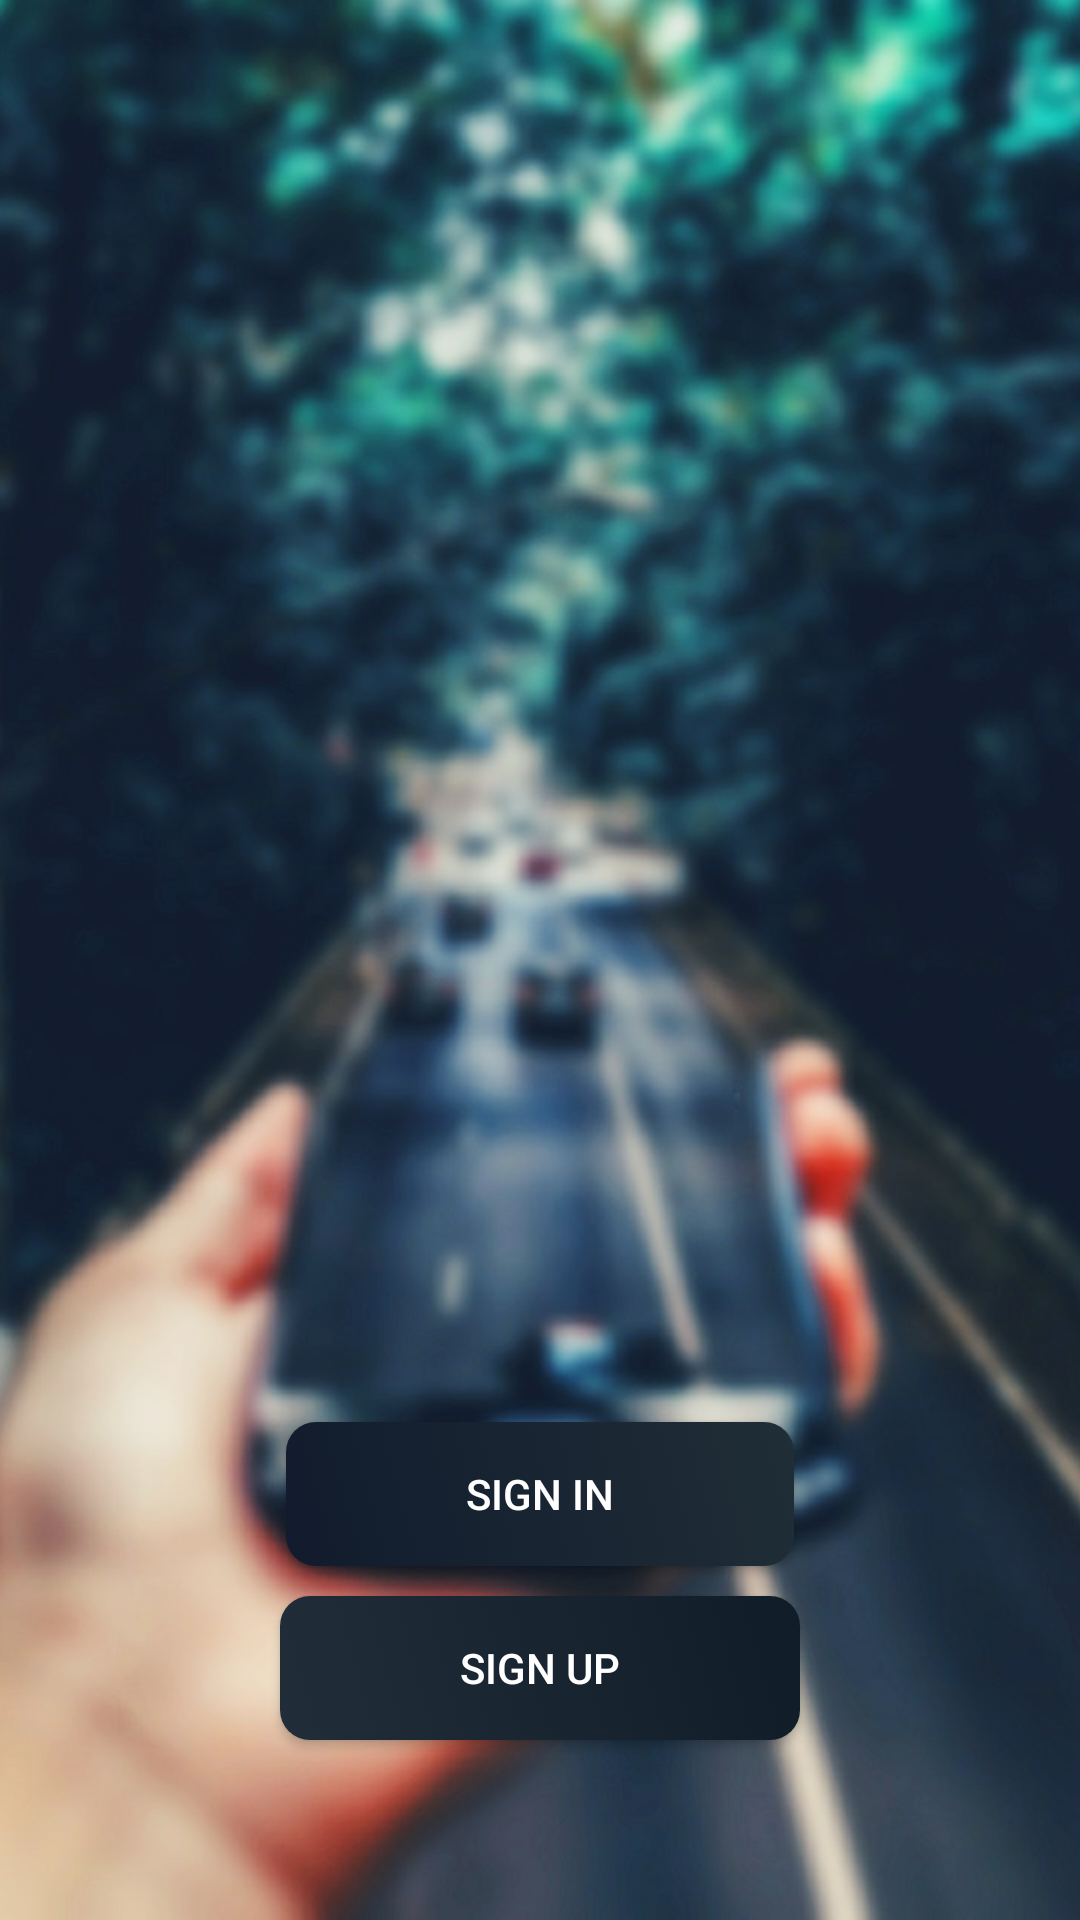

Here is an Android app screen rendered from its layout file. Give the layout XML and the strings, colors and styles it references.
<!-- AndroidManifest.xml: application theme AppTheme.NoActionBar -->
<!-- res/layout/activity_auth.xml -->
<?xml version="1.0" encoding="utf-8"?>
<FrameLayout xmlns:android="http://schemas.android.com/apk/res/android"
    xmlns:app="http://schemas.android.com/apk/res-auto"
    xmlns:tools="http://schemas.android.com/tools"
    android:layout_width="match_parent"
    android:layout_height="match_parent"
    tools:context=".Activities.AuthActivity">

    <ImageView
        android:layout_width="match_parent"
        android:layout_height="match_parent"
        android:src="@drawable/haze"
        android:scaleType="centerCrop" />

    <RelativeLayout
        android:layout_width="match_parent"
        android:layout_height="match_parent">

        <Button
            android:id="@+id/login"
            android:layout_width="wrap_content"
            android:layout_height="wrap_content"
            android:text="SIGN IN"
            android:onClick="login"
            android:textColor="#fff"
            android:background="@drawable/btn_login"
            android:layout_above="@+id/register"
            android:layout_centerHorizontal="true"
            android:paddingLeft="60dp"
            android:paddingRight="60dp"
            android:layout_marginBottom="10dp"/>

        <Button
            android:id="@+id/register"
            android:layout_width="wrap_content"
            android:layout_height="wrap_content"
            android:text="SIGN UP"
            android:onClick="register"
            android:background="@drawable/btn_register"
            android:textColor="#fff"
            android:layout_alignParentBottom="true"
            android:layout_marginBottom="60dp"
            android:layout_centerHorizontal="true"
            android:paddingLeft="60dp"
            android:paddingRight="60dp"/>

    </RelativeLayout>

</FrameLayout>
<!-- resources referenced by this layout -->
<resources>
  <!-- drawable btn_login (drawable) -->
  <?xml version="1.0" encoding="utf-8"?>
  <selector xmlns:android="http://schemas.android.com/apk/res/android">
      <item>
          <shape>
              <gradient
  
                  android:startColor="#111B2D"
                  android:endColor="#202E37"
                  android:angle="45" />
  
  
              <corners
                  android:radius="10dp" />
  
              <padding
                  android:right="10dp"
                  android:top="10dp"
                  android:bottom="10dp"
                  android:left="10dp" />
  
          </shape>
      </item>
  
  
  
  </selector>
  <!-- drawable btn_register (drawable) -->
  <?xml version="1.0" encoding="utf-8"?>
  <selector xmlns:android="http://schemas.android.com/apk/res/android">
      <item>
          <shape>
              <gradient
                  android:startColor="#212D39"
                  android:endColor="#101C28"
                  android:angle="45" />
  
  
              <corners
                  android:radius="10dp" />
  
              <padding
                  android:right="10dp"
                  android:top="0dp"
                  android:bottom="0dp"
                  android:left="10dp" />
  
          </shape>
      </item>
  
  
  
  </selector>
  <!-- drawable haze: jpeg bitmap (drawable, 155190 bytes) -->
  <style name="AppTheme.NoActionBar">
          <item name="windowActionBar">false</item>
          <item name="windowNoTitle">true</item>
      </style>
</resources>
